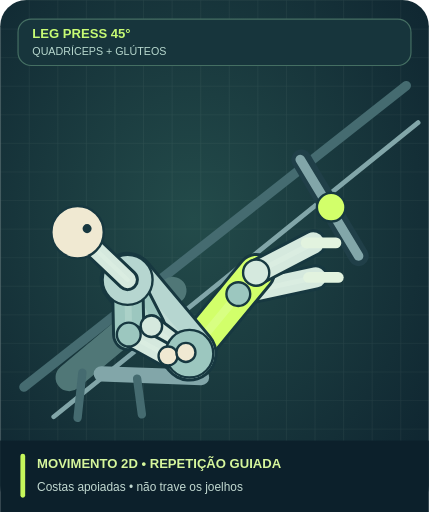
t = 0.00 s
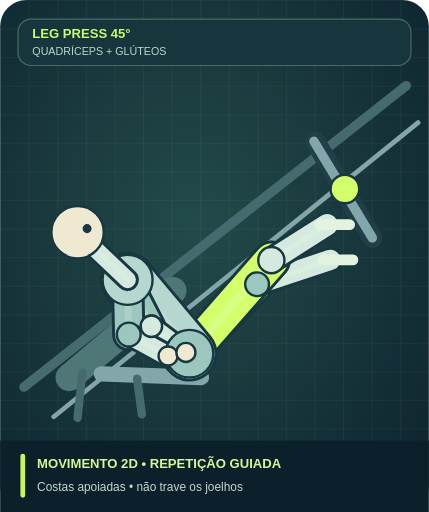
t = 0.89 s
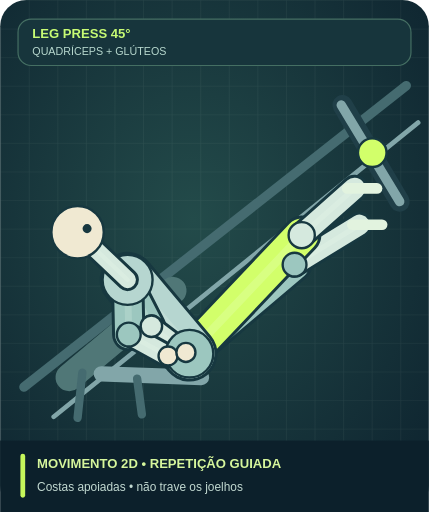
t = 1.59 s
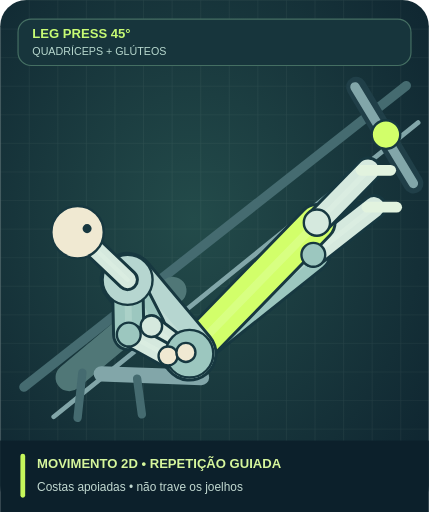
t = 2.30 s
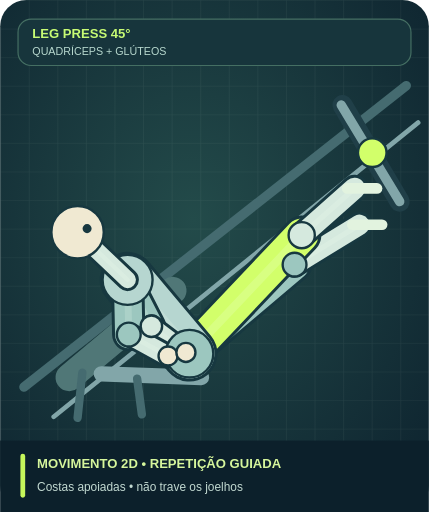
t = 3.00 s
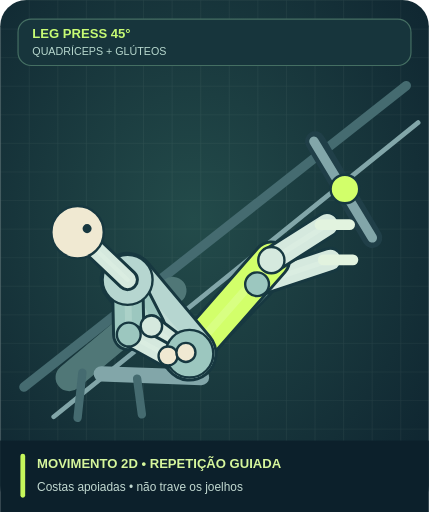
t = 3.70 s

The animated SVG that drew these frames (rendered in a browser with its animation timeline set to each time). Animation: 58 SMIL elements (animate=58); one cycle of 4.50 s, repeats indefinitely.

<svg xmlns="http://www.w3.org/2000/svg" viewBox="0 0 360 430" role="img" aria-labelledby="title desc"><title id="title">LEG PRESS 45° — MOVIMENTO 2D • REPETIÇÃO GUIADA</title><desc id="desc">Desenho educativo original. Costas apoiadas • não trave os joelhos. Não avalia postura.</desc><defs><radialGradient id="back" cx="45%" cy="43%" r="78%"><stop stop-color="#234b4a"/><stop offset="1" stop-color="#0d222e"/></radialGradient><pattern id="gr" patternUnits="userSpaceOnUse" width="24" height="24"><path d="M24 0H0V24" fill="none" stroke="#bbd4cb" stroke-opacity=".09"/></pattern></defs><rect width="360" height="430" rx="22" fill="url(#back)"/><rect width="360" height="430" rx="22" fill="url(#gr)"/><rect x="15" y="16" rx="11" width="330" height="39" fill="#17353c" stroke="#456f63"/><text x="27" y="32" fill="#c7fb74" font-size="11" font-weight="800" font-family="Arial,sans-serif">LEG PRESS 45°</text><text x="27" y="46" fill="#b7d8ce" font-size="9" font-family="Arial,sans-serif">QUADRÍCEPS + GLÚTEOS</text><g transform="translate(0 -2)"><line x1="20.00" y1="327.00" x2="341.00" y2="74.00" stroke="#456b70" stroke-width="8" stroke-linecap="round"></line><line x1="45.00" y1="352.00" x2="351.00" y2="105.00" stroke="#82a6a9" stroke-width="4" stroke-linecap="round"></line><line x1="58.00" y1="319.00" x2="145.00" y2="246.00" stroke="#507777" stroke-width="23" stroke-linecap="round"></line><line x1="85.00" y1="316.00" x2="169.00" y2="319.00" stroke="#82a6a9" stroke-width="13" stroke-linecap="round"></line><line x1="69.00" y1="315.00" x2="65.00" y2="353.00" stroke="#456b70" stroke-width="7" stroke-linecap="round"></line><line x1="115.00" y1="320.00" x2="119.00" y2="350.00" stroke="#456b70" stroke-width="7" stroke-linecap="round"></line><line x1="253.00" y1="136.00" x2="301.00" y2="217.00" stroke="#203f48" stroke-width="17" stroke-linecap="round"><animate attributeName="x1" values="253;253;299;299;253;253" keyTimes="0;0.12;0.43;0.59;0.9;1" dur="4.5s" repeatCount="indefinite"/><animate attributeName="y1" values="136;136;75;75;136;136" keyTimes="0;0.12;0.43;0.59;0.9;1" dur="4.5s" repeatCount="indefinite"/><animate attributeName="x2" values="301;301;347;347;301;301" keyTimes="0;0.12;0.43;0.59;0.9;1" dur="4.5s" repeatCount="indefinite"/><animate attributeName="y2" values="217;217;156;156;217;217" keyTimes="0;0.12;0.43;0.59;0.9;1" dur="4.5s" repeatCount="indefinite"/></line><line x1="252.00" y1="136.00" x2="301.00" y2="217.00" stroke="#82a6a9" stroke-width="8" stroke-linecap="round"><animate attributeName="x1" values="252;252;298;298;252;252" keyTimes="0;0.12;0.43;0.59;0.9;1" dur="4.5s" repeatCount="indefinite"/><animate attributeName="y1" values="136;136;75;75;136;136" keyTimes="0;0.12;0.43;0.59;0.9;1" dur="4.5s" repeatCount="indefinite"/><animate attributeName="x2" values="301;301;347;347;301;301" keyTimes="0;0.12;0.43;0.59;0.9;1" dur="4.5s" repeatCount="indefinite"/><animate attributeName="y2" values="217;217;156;156;217;217" keyTimes="0;0.12;0.43;0.59;0.9;1" dur="4.5s" repeatCount="indefinite"/></line><circle cx="278.00" cy="176.00" r="12.00" fill="#d2ff6a" stroke="#173840" stroke-width="2"><animate attributeName="cx" values="278;278;324;324;278;278" keyTimes="0;0.12;0.43;0.59;0.9;1" dur="4.5s" repeatCount="indefinite"/><animate attributeName="cy" values="176;176;115;115;176;176" keyTimes="0;0.12;0.43;0.59;0.9;1" dur="4.5s" repeatCount="indefinite"/></circle><line x1="159.00" y1="299.00" x2="200.00" y2="249.00" stroke="#173840" stroke-width="30" stroke-linecap="round"><animate attributeName="x2" values="200;200;263;263;200;200" keyTimes="0;0.12;0.43;0.59;0.9;1" dur="4.5s" repeatCount="indefinite"/><animate attributeName="y2" values="249;249;216;216;249;249" keyTimes="0;0.12;0.43;0.59;0.9;1" dur="4.5s" repeatCount="indefinite"/></line><line x1="159.00" y1="299.00" x2="200.00" y2="249.00" stroke="#9cc7bf" stroke-width="25" stroke-linecap="round"><animate attributeName="x2" values="200;200;263;263;200;200" keyTimes="0;0.12;0.43;0.59;0.9;1" dur="4.5s" repeatCount="indefinite"/><animate attributeName="y2" values="249;249;216;216;249;249" keyTimes="0;0.12;0.43;0.59;0.9;1" dur="4.5s" repeatCount="indefinite"/></line><line x1="159.00" y1="299.00" x2="200.00" y2="249.00" stroke="#f3fff2" stroke-width="6.25" stroke-linecap="round" opacity=".18"><animate attributeName="x2" values="200;200;263;263;200;200" keyTimes="0;0.12;0.43;0.59;0.9;1" dur="4.5s" repeatCount="indefinite"/><animate attributeName="y2" values="249;249;216;216;249;249" keyTimes="0;0.12;0.43;0.59;0.9;1" dur="4.5s" repeatCount="indefinite"/></line><line x1="200.00" y1="249.00" x2="265.00" y2="235.00" stroke="#173840" stroke-width="22" stroke-linecap="round"><animate attributeName="x1" values="200;200;263;263;200;200" keyTimes="0;0.12;0.43;0.59;0.9;1" dur="4.5s" repeatCount="indefinite"/><animate attributeName="y1" values="249;249;216;216;249;249" keyTimes="0;0.12;0.43;0.59;0.9;1" dur="4.5s" repeatCount="indefinite"/><animate attributeName="x2" values="265;265;314;314;265;265" keyTimes="0;0.12;0.43;0.59;0.9;1" dur="4.5s" repeatCount="indefinite"/><animate attributeName="y2" values="235;235;176;176;235;235" keyTimes="0;0.12;0.43;0.59;0.9;1" dur="4.5s" repeatCount="indefinite"/></line><line x1="200.00" y1="249.00" x2="265.00" y2="235.00" stroke="#d5e9de" stroke-width="17" stroke-linecap="round"><animate attributeName="x1" values="200;200;263;263;200;200" keyTimes="0;0.12;0.43;0.59;0.9;1" dur="4.5s" repeatCount="indefinite"/><animate attributeName="y1" values="249;249;216;216;249;249" keyTimes="0;0.12;0.43;0.59;0.9;1" dur="4.5s" repeatCount="indefinite"/><animate attributeName="x2" values="265;265;314;314;265;265" keyTimes="0;0.12;0.43;0.59;0.9;1" dur="4.5s" repeatCount="indefinite"/><animate attributeName="y2" values="235;235;176;176;235;235" keyTimes="0;0.12;0.43;0.59;0.9;1" dur="4.5s" repeatCount="indefinite"/></line><line x1="200.00" y1="249.00" x2="265.00" y2="235.00" stroke="#f3fff2" stroke-width="4.25" stroke-linecap="round" opacity=".18"><animate attributeName="x1" values="200;200;263;263;200;200" keyTimes="0;0.12;0.43;0.59;0.9;1" dur="4.5s" repeatCount="indefinite"/><animate attributeName="y1" values="249;249;216;216;249;249" keyTimes="0;0.12;0.43;0.59;0.9;1" dur="4.5s" repeatCount="indefinite"/><animate attributeName="x2" values="265;265;314;314;265;265" keyTimes="0;0.12;0.43;0.59;0.9;1" dur="4.5s" repeatCount="indefinite"/><animate attributeName="y2" values="235;235;176;176;235;235" keyTimes="0;0.12;0.43;0.59;0.9;1" dur="4.5s" repeatCount="indefinite"/></line><line x1="159.00" y1="299.00" x2="215.00" y2="231.00" stroke="#173840" stroke-width="33" stroke-linecap="round"><animate attributeName="x2" values="215;215;266;266;215;215" keyTimes="0;0.12;0.43;0.59;0.9;1" dur="4.5s" repeatCount="indefinite"/><animate attributeName="y2" values="231;231;189;189;231;231" keyTimes="0;0.12;0.43;0.59;0.9;1" dur="4.5s" repeatCount="indefinite"/></line><line x1="159.00" y1="299.00" x2="215.00" y2="231.00" stroke="#d2ff6a" stroke-width="28" stroke-linecap="round"><animate attributeName="x2" values="215;215;266;266;215;215" keyTimes="0;0.12;0.43;0.59;0.9;1" dur="4.5s" repeatCount="indefinite"/><animate attributeName="y2" values="231;231;189;189;231;231" keyTimes="0;0.12;0.43;0.59;0.9;1" dur="4.5s" repeatCount="indefinite"/></line><line x1="159.00" y1="299.00" x2="215.00" y2="231.00" stroke="#f3fff2" stroke-width="7" stroke-linecap="round" opacity=".18"><animate attributeName="x2" values="215;215;266;266;215;215" keyTimes="0;0.12;0.43;0.59;0.9;1" dur="4.5s" repeatCount="indefinite"/><animate attributeName="y2" values="231;231;189;189;231;231" keyTimes="0;0.12;0.43;0.59;0.9;1" dur="4.5s" repeatCount="indefinite"/></line><line x1="215.00" y1="231.00" x2="263.00" y2="206.00" stroke="#173840" stroke-width="23" stroke-linecap="round"><animate attributeName="x1" values="215;215;266;266;215;215" keyTimes="0;0.12;0.43;0.59;0.9;1" dur="4.5s" repeatCount="indefinite"/><animate attributeName="y1" values="231;231;189;189;231;231" keyTimes="0;0.12;0.43;0.59;0.9;1" dur="4.5s" repeatCount="indefinite"/><animate attributeName="x2" values="263;263;309;309;263;263" keyTimes="0;0.12;0.43;0.59;0.9;1" dur="4.5s" repeatCount="indefinite"/><animate attributeName="y2" values="206;206;145;145;206;206" keyTimes="0;0.12;0.43;0.59;0.9;1" dur="4.5s" repeatCount="indefinite"/></line><line x1="215.00" y1="231.00" x2="263.00" y2="206.00" stroke="#d5e9de" stroke-width="18" stroke-linecap="round"><animate attributeName="x1" values="215;215;266;266;215;215" keyTimes="0;0.12;0.43;0.59;0.9;1" dur="4.5s" repeatCount="indefinite"/><animate attributeName="y1" values="231;231;189;189;231;231" keyTimes="0;0.12;0.43;0.59;0.9;1" dur="4.5s" repeatCount="indefinite"/><animate attributeName="x2" values="263;263;309;309;263;263" keyTimes="0;0.12;0.43;0.59;0.9;1" dur="4.5s" repeatCount="indefinite"/><animate attributeName="y2" values="206;206;145;145;206;206" keyTimes="0;0.12;0.43;0.59;0.9;1" dur="4.5s" repeatCount="indefinite"/></line><line x1="215.00" y1="231.00" x2="263.00" y2="206.00" stroke="#f3fff2" stroke-width="4.5" stroke-linecap="round" opacity=".18"><animate attributeName="x1" values="215;215;266;266;215;215" keyTimes="0;0.12;0.43;0.59;0.9;1" dur="4.5s" repeatCount="indefinite"/><animate attributeName="y1" values="231;231;189;189;231;231" keyTimes="0;0.12;0.43;0.59;0.9;1" dur="4.5s" repeatCount="indefinite"/><animate attributeName="x2" values="263;263;309;309;263;263" keyTimes="0;0.12;0.43;0.59;0.9;1" dur="4.5s" repeatCount="indefinite"/><animate attributeName="y2" values="206;206;145;145;206;206" keyTimes="0;0.12;0.43;0.59;0.9;1" dur="4.5s" repeatCount="indefinite"/></line><line x1="107.00" y1="237.00" x2="159.00" y2="299.00" stroke="#173840" stroke-width="47" stroke-linecap="round"></line><line x1="107.00" y1="237.00" x2="159.00" y2="299.00" stroke="#b6d6d0" stroke-width="42" stroke-linecap="round"></line><line x1="107.00" y1="237.00" x2="159.00" y2="299.00" stroke="#f3fff2" stroke-width="10.5" stroke-linecap="round" opacity=".18"></line><line x1="107.00" y1="237.00" x2="127.00" y2="276.00" stroke="#173840" stroke-width="25" stroke-linecap="round"></line><line x1="107.00" y1="237.00" x2="127.00" y2="276.00" stroke="#9cc7bf" stroke-width="20" stroke-linecap="round"></line><line x1="107.00" y1="237.00" x2="127.00" y2="276.00" stroke="#f3fff2" stroke-width="5" stroke-linecap="round" opacity=".18"></line><line x1="127.00" y1="276.00" x2="156.00" y2="298.00" stroke="#173840" stroke-width="20" stroke-linecap="round"></line><line x1="127.00" y1="276.00" x2="156.00" y2="298.00" stroke="#d5e9de" stroke-width="15" stroke-linecap="round"></line><line x1="127.00" y1="276.00" x2="156.00" y2="298.00" stroke="#f3fff2" stroke-width="3.75" stroke-linecap="round" opacity=".18"></line><line x1="107.00" y1="237.00" x2="108.00" y2="283.00" stroke="#173840" stroke-width="28" stroke-linecap="round"></line><line x1="107.00" y1="237.00" x2="108.00" y2="283.00" stroke="#9cc7bf" stroke-width="23" stroke-linecap="round"></line><line x1="107.00" y1="237.00" x2="108.00" y2="283.00" stroke="#f3fff2" stroke-width="5.75" stroke-linecap="round" opacity=".18"></line><line x1="108.00" y1="283.00" x2="141.00" y2="301.00" stroke="#173840" stroke-width="21" stroke-linecap="round"></line><line x1="108.00" y1="283.00" x2="141.00" y2="301.00" stroke="#d5e9de" stroke-width="16" stroke-linecap="round"></line><line x1="108.00" y1="283.00" x2="141.00" y2="301.00" stroke="#f3fff2" stroke-width="4" stroke-linecap="round" opacity=".18"></line><circle cx="159.00" cy="299.00" r="20.00" fill="#9cc7bf" stroke="#173840" stroke-width="2"></circle><circle cx="107.00" cy="237.00" r="21.00" fill="#b6d6d0" stroke="#173840" stroke-width="2"></circle><circle cx="215.00" cy="231.00" r="11.00" fill="#d5e9de" stroke="#173840" stroke-width="2"><animate attributeName="cx" values="215;215;266;266;215;215" keyTimes="0;0.12;0.43;0.59;0.9;1" dur="4.5s" repeatCount="indefinite"/><animate attributeName="cy" values="231;231;189;189;231;231" keyTimes="0;0.12;0.43;0.59;0.9;1" dur="4.5s" repeatCount="indefinite"/></circle><circle cx="200.00" cy="249.00" r="10.00" fill="#9cc7bf" stroke="#173840" stroke-width="2"><animate attributeName="cx" values="200;200;263;263;200;200" keyTimes="0;0.12;0.43;0.59;0.9;1" dur="4.5s" repeatCount="indefinite"/><animate attributeName="cy" values="249;249;216;216;249;249" keyTimes="0;0.12;0.43;0.59;0.9;1" dur="4.5s" repeatCount="indefinite"/></circle><circle cx="108.00" cy="283.00" r="10.00" fill="#9cc7bf" stroke="#173840" stroke-width="2"></circle><circle cx="127.00" cy="276.00" r="9.00" fill="#d5e9de" stroke="#173840" stroke-width="2"></circle><circle cx="141.00" cy="301.00" r="8.00" fill="#f0e9d2" stroke="#173840" stroke-width="2"></circle><circle cx="156.00" cy="298.00" r="8.00" fill="#f0e9d2" stroke="#173840" stroke-width="2"></circle><line x1="107.00" y1="237.00" x2="65.00" y2="197.00" stroke="#173840" stroke-width="19" stroke-linecap="round"></line><line x1="107.00" y1="237.00" x2="65.00" y2="197.00" stroke="#d5e9de" stroke-width="14" stroke-linecap="round"></line><line x1="107.00" y1="237.00" x2="65.00" y2="197.00" stroke="#f3fff2" stroke-width="3.5" stroke-linecap="round" opacity=".18"></line><circle cx="65.00" cy="197.00" r="22.00" fill="#f0e9d2" stroke="#173840" stroke-width="2"></circle><circle cx="73.00" cy="194.00" r="2.80" fill="#173840" stroke="#173840" stroke-width="2"></circle><line x1="257.00" y1="206.00" x2="282.00" y2="206.00" stroke="#e2f3df" stroke-width="9" stroke-linecap="round"><animate attributeName="x1" values="257;257;303;303;257;257" keyTimes="0;0.12;0.43;0.59;0.9;1" dur="4.5s" repeatCount="indefinite"/><animate attributeName="y1" values="206;206;145;145;206;206" keyTimes="0;0.12;0.43;0.59;0.9;1" dur="4.5s" repeatCount="indefinite"/><animate attributeName="x2" values="282;282;328;328;282;282" keyTimes="0;0.12;0.43;0.59;0.9;1" dur="4.5s" repeatCount="indefinite"/><animate attributeName="y2" values="206;206;145;145;206;206" keyTimes="0;0.12;0.43;0.59;0.9;1" dur="4.5s" repeatCount="indefinite"/></line><line x1="259.00" y1="235.00" x2="284.00" y2="235.00" stroke="#e2f3df" stroke-width="9" stroke-linecap="round"><animate attributeName="x1" values="259;259;308;308;259;259" keyTimes="0;0.12;0.43;0.59;0.9;1" dur="4.5s" repeatCount="indefinite"/><animate attributeName="y1" values="235;235;176;176;235;235" keyTimes="0;0.12;0.43;0.59;0.9;1" dur="4.5s" repeatCount="indefinite"/><animate attributeName="x2" values="284;284;333;333;284;284" keyTimes="0;0.12;0.43;0.59;0.9;1" dur="4.5s" repeatCount="indefinite"/><animate attributeName="y2" values="235;235;176;176;235;235" keyTimes="0;0.12;0.43;0.59;0.9;1" dur="4.5s" repeatCount="indefinite"/></line></g><rect x="0" y="370" width="360" height="60" fill="#0c202b"/><rect x="17" y="381" width="4" height="37" rx="2" fill="#c6f65b"/><text x="31" y="393" fill="#d6f69c" font-size="11" font-family="Arial,sans-serif" font-weight="800">MOVIMENTO 2D • REPETIÇÃO GUIADA</text><text x="31" y="412" fill="#c2d9d1" font-size="10" font-family="Arial,sans-serif">Costas apoiadas • não trave os joelhos</text></svg>
